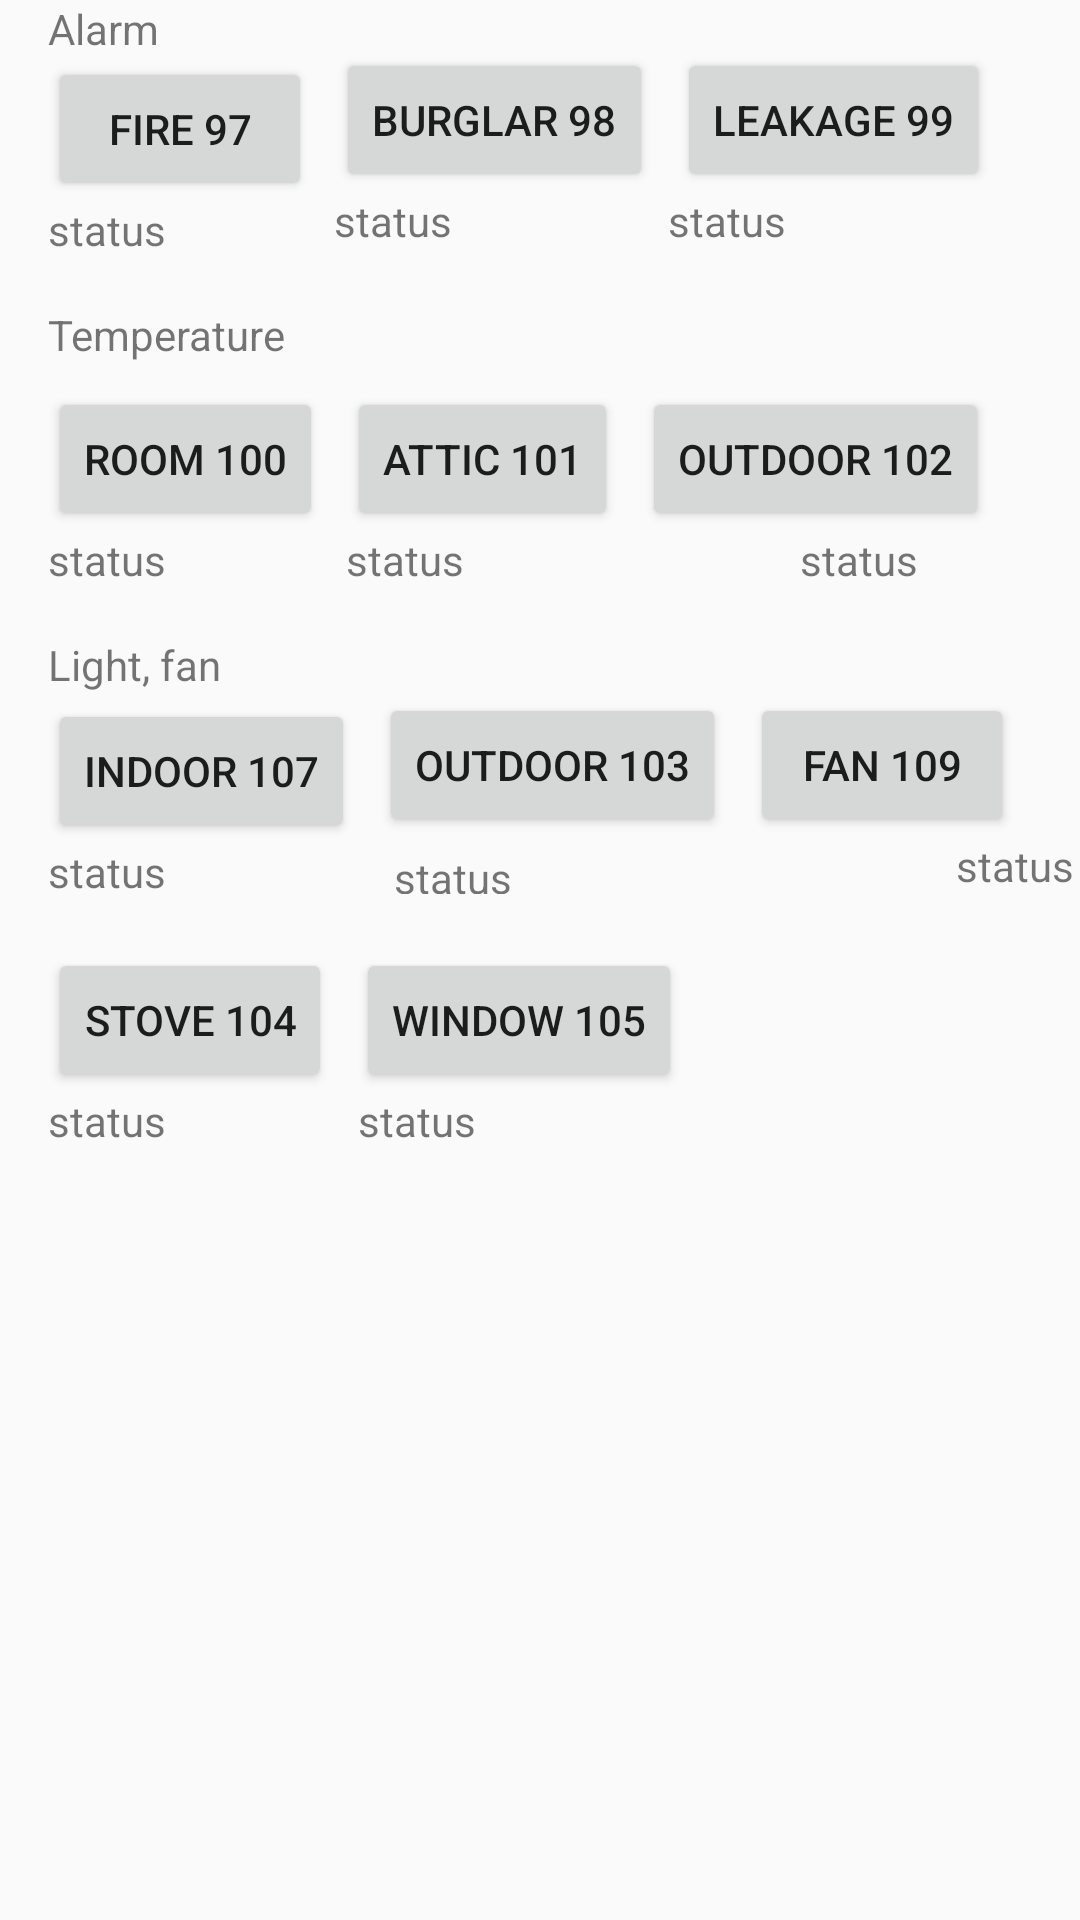

Produce the Android XML layout that renders to this screen, including the resource entries it uses.
<!-- AndroidManifest.xml: application theme AppTheme -->
<!-- res/layout/fragment_dashboard.xml -->
<?xml version="1.0" encoding="utf-8"?>
<android.support.constraint.ConstraintLayout xmlns:android="http://schemas.android.com/apk/res/android"
    xmlns:app="http://schemas.android.com/apk/res-auto"
    xmlns:tools="http://schemas.android.com/tools"
    android:layout_width="match_parent"
    android:layout_height="match_parent"
    tools:context=".DashboardFragment">

    <Button
        android:id="@+id/btn_fireAlarm"
        android:layout_width="wrap_content"
        android:layout_height="wrap_content"
        android:layout_marginStart="16dp"
        android:text="Fire 97"
        app:layout_constraintStart_toStartOf="parent"
        app:layout_constraintTop_toBottomOf="@+id/textView7" />

    <Button
        android:id="@+id/btn_burglarAlarm"
        android:layout_width="wrap_content"
        android:layout_height="wrap_content"
        android:layout_marginStart="8dp"
        android:layout_marginTop="16dp"
        android:text="Burglar 98"
        app:layout_constraintStart_toEndOf="@+id/btn_fireAlarm"
        app:layout_constraintTop_toTopOf="parent" />

    <Button
        android:id="@+id/btn_leakageAlarm"
        android:layout_width="wrap_content"
        android:layout_height="wrap_content"
        android:layout_marginStart="8dp"
        android:layout_marginTop="16dp"
        android:text="Leakage 99"
        app:layout_constraintStart_toEndOf="@+id/btn_burglarAlarm"
        app:layout_constraintTop_toTopOf="parent" />

    <TextView
        android:id="@+id/status_fire"
        android:layout_width="wrap_content"
        android:layout_height="wrap_content"
        android:layout_marginStart="16dp"
        android:text="status"
        app:layout_constraintStart_toStartOf="parent"
        app:layout_constraintTop_toBottomOf="@+id/btn_fireAlarm" />

    <TextView
        android:id="@+id/status_burglar"
        android:layout_width="wrap_content"
        android:layout_height="wrap_content"
        android:layout_marginStart="56dp"
        android:text="status"
        app:layout_constraintStart_toEndOf="@+id/status_fire"
        app:layout_constraintTop_toBottomOf="@+id/btn_burglarAlarm" />

    <TextView
        android:id="@+id/status_leakage"
        android:layout_width="wrap_content"
        android:layout_height="wrap_content"
        android:layout_marginStart="72dp"
        android:text="status"
        app:layout_constraintStart_toEndOf="@+id/status_burglar"
        app:layout_constraintTop_toBottomOf="@+id/btn_leakageAlarm" />

    <Button
        android:id="@+id/btn_roomTemp"
        android:layout_width="wrap_content"
        android:layout_height="wrap_content"
        android:layout_marginStart="16dp"
        android:layout_marginTop="8dp"
        android:text="Room 100"
        app:layout_constraintStart_toStartOf="parent"
        app:layout_constraintTop_toBottomOf="@+id/textView8" />

    <Button
        android:id="@+id/btn_outdoorTemp"
        android:layout_width="wrap_content"
        android:layout_height="wrap_content"
        android:layout_marginStart="8dp"
        android:layout_marginTop="8dp"
        android:text="Outdoor 102"
        app:layout_constraintStart_toEndOf="@+id/btn_atticTemp"
        app:layout_constraintTop_toBottomOf="@+id/textView8" />

    <TextView
        android:id="@+id/status_roomTemp"
        android:layout_width="wrap_content"
        android:layout_height="wrap_content"
        android:layout_marginStart="16dp"
        android:text="status"
        app:layout_constraintStart_toStartOf="parent"
        app:layout_constraintTop_toBottomOf="@+id/btn_roomTemp" />

    <TextView
        android:id="@+id/status_outdoorTemp"
        android:layout_width="wrap_content"
        android:layout_height="wrap_content"
        android:layout_marginStart="112dp"
        android:text="status"
        app:layout_constraintStart_toEndOf="@+id/status_atticTemp"
        app:layout_constraintTop_toBottomOf="@+id/btn_outdoorTemp" />

    <Button
        android:id="@+id/btn_atticTemp"
        android:layout_width="wrap_content"
        android:layout_height="wrap_content"
        android:layout_marginStart="8dp"
        android:layout_marginTop="8dp"
        android:text="Attic 101"
        app:layout_constraintStart_toEndOf="@+id/btn_roomTemp"
        app:layout_constraintTop_toBottomOf="@+id/textView8" />

    <TextView
        android:id="@+id/status_atticTemp"
        android:layout_width="wrap_content"
        android:layout_height="wrap_content"
        android:layout_marginStart="60dp"
        android:text="status"
        app:layout_constraintStart_toEndOf="@+id/status_roomTemp"
        app:layout_constraintTop_toBottomOf="@+id/btn_atticTemp" />

    <Button
        android:id="@+id/btn_indoorLight"
        android:layout_width="wrap_content"
        android:layout_height="wrap_content"
        android:layout_marginStart="16dp"
        android:layout_marginTop="2dp"
        android:text="Indoor 107"
        app:layout_constraintStart_toStartOf="parent"
        app:layout_constraintTop_toBottomOf="@+id/textView9" />

    <TextView
        android:id="@+id/textView7"
        android:layout_width="wrap_content"
        android:layout_height="wrap_content"
        android:layout_marginStart="16dp"
        android:text="Alarm"
        app:layout_constraintStart_toStartOf="parent"
        app:layout_constraintTop_toTopOf="parent" />

    <TextView
        android:id="@+id/textView8"
        android:layout_width="wrap_content"
        android:layout_height="wrap_content"
        android:layout_marginStart="16dp"
        android:layout_marginTop="16dp"
        android:text="Temperature"
        app:layout_constraintStart_toStartOf="parent"
        app:layout_constraintTop_toBottomOf="@+id/status_fire" />

    <TextView
        android:id="@+id/textView9"
        android:layout_width="wrap_content"
        android:layout_height="wrap_content"
        android:layout_marginStart="16dp"
        android:layout_marginTop="16dp"
        android:text="Light, fan"
        app:layout_constraintStart_toStartOf="parent"
        app:layout_constraintTop_toBottomOf="@+id/status_roomTemp" />

    <Button
        android:id="@+id/btn_outdoorLight"
        android:layout_width="wrap_content"
        android:layout_height="wrap_content"
        android:layout_marginStart="8dp"
        android:text="Outdoor 103"
        app:layout_constraintStart_toEndOf="@+id/btn_indoorLight"
        app:layout_constraintTop_toBottomOf="@+id/textView9" />

    <Button
        android:id="@+id/btn_fan"
        android:layout_width="wrap_content"
        android:layout_height="wrap_content"
        android:layout_marginStart="8dp"
        android:text="Fan 109"
        app:layout_constraintStart_toEndOf="@+id/btn_outdoorLight"
        app:layout_constraintTop_toBottomOf="@+id/textView9" />

    <Button
        android:id="@+id/btn_stove"
        android:layout_width="wrap_content"
        android:layout_height="wrap_content"
        android:layout_marginStart="16dp"
        android:layout_marginTop="16dp"
        android:text="Stove 104"
        app:layout_constraintStart_toStartOf="parent"
        app:layout_constraintTop_toBottomOf="@+id/status_indoorLight" />

    <Button
        android:id="@+id/btn_window"
        android:layout_width="wrap_content"
        android:layout_height="wrap_content"
        android:layout_marginStart="8dp"
        android:layout_marginTop="16dp"
        android:text="Window 105"
        app:layout_constraintStart_toEndOf="@+id/btn_stove"
        app:layout_constraintTop_toBottomOf="@+id/status_indoorLight" />

    <TextView
        android:id="@+id/status_stove"
        android:layout_width="wrap_content"
        android:layout_height="wrap_content"
        android:layout_marginStart="16dp"
        android:text="status"
        app:layout_constraintStart_toStartOf="parent"
        app:layout_constraintTop_toBottomOf="@+id/btn_stove" />

    <TextView
        android:id="@+id/status_window"
        android:layout_width="wrap_content"
        android:layout_height="wrap_content"
        android:layout_marginStart="64dp"
        android:text="status"
        app:layout_constraintStart_toEndOf="@+id/status_stove"
        app:layout_constraintTop_toBottomOf="@+id/btn_window" />

    <TextView
        android:id="@+id/status_indoorLight"
        android:layout_width="wrap_content"
        android:layout_height="wrap_content"
        android:layout_marginStart="16dp"
        android:text="status"
        app:layout_constraintStart_toStartOf="parent"
        app:layout_constraintTop_toBottomOf="@+id/btn_indoorLight" />

    <TextView
        android:id="@+id/status_outdoorLight"
        android:layout_width="wrap_content"
        android:layout_height="15dp"
        android:layout_marginStart="76dp"
        android:layout_marginTop="4dp"
        android:text="status"
        app:layout_constraintStart_toEndOf="@+id/status_indoorLight"
        app:layout_constraintTop_toBottomOf="@+id/btn_outdoorLight" />

    <TextView
        android:id="@+id/status_fan"
        android:layout_width="wrap_content"
        android:layout_height="wrap_content"
        android:layout_marginStart="148dp"
        android:text="status"
        app:layout_constraintStart_toEndOf="@+id/status_outdoorLight"
        app:layout_constraintTop_toBottomOf="@+id/btn_fan" />

</android.support.constraint.ConstraintLayout>
<!-- resources referenced by this layout -->
<resources>
  <style name="AppTheme" parent="Theme.AppCompat.Light.NoActionBar">
          
          <item name="colorPrimary">?android:colorBackground</item>
          <item name="colorPrimaryDark">?android:colorBackground</item>
          <item name="colorAccent">@color/lightBlue</item>
          <item name="android:windowLightStatusBar">true</item>
      </style>
</resources>
